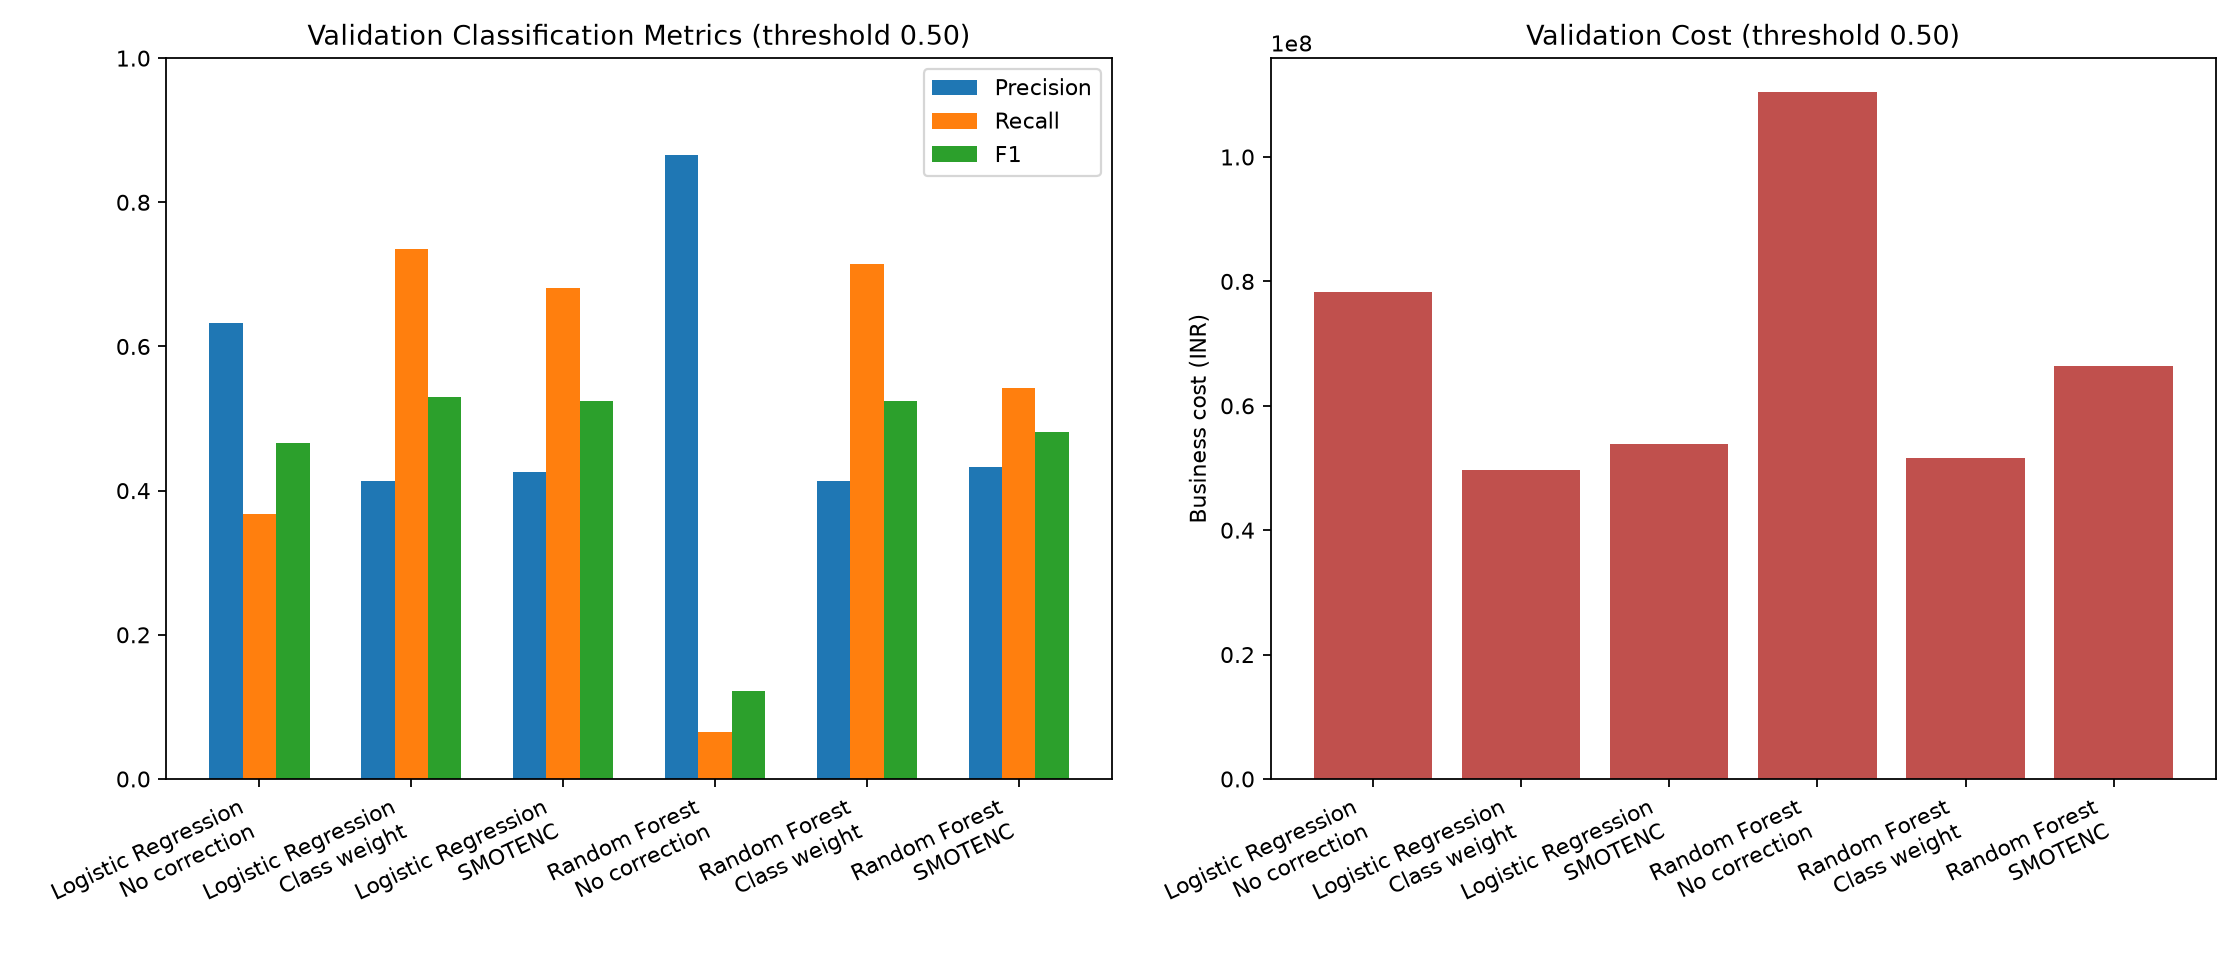

The data file committed next to this chart (first rows):
Strategy, Model, Strategy Model, CV Total Seconds, CV ACCURACY Mean, CV ACCURACY Std, CV PRECISION Mean, CV PRECISION Std, CV RECALL Mean, CV RECALL Std, CV F1 Mean, CV F1 Std, CV ROC_AUC Mean, CV ROC_AUC Std, CV PR_AUC Mean, CV PR_AUC Std, CV Fit Seconds Mean, CV Fit Seconds Std, CV Score Seconds Mean, Validation Fit Seconds, Validation Accuracy, Validation Precision, Validation Recall, Validation F1
No correction, Logistic Regression, Logistic Regression - No correction, 3.41, 0.8488, 0.003438, 0.6685, 0.01669, 0.3743, 0.01379, 0.4798, 0.01413, 0.833, 0.009934, 0.5911, 0.01632, 0.5729, 0.1477, 0.1022, 0.5829, 0.8425, 0.6327, 0.3681, 0.4654
Class weight, Logistic Regression, Logistic Regression - Class weight, 3.22, 0.7586, 0.005561, 0.4173, 0.008806, 0.7454, 0.01948, 0.535, 0.01222, 0.831, 0.009403, 0.5854, 0.01535, 0.5184, 0.01888, 0.1221, 0.5355, 0.7569, 0.414, 0.7354, 0.5298
SMOTENC, Logistic Regression, Logistic Regression - SMOTENC, 22.69, 0.7677, 0.007244, 0.4217, 0.01215, 0.6634, 0.01883, 0.5156, 0.0144, 0.8094, 0.01024, 0.5524, 0.01179, 4.426, 0.3439, 0.1073, 6.78, 0.7694, 0.4255, 0.6811, 0.5238
No correction, Random Forest, Random Forest - No correction, 12.34, 0.8205, 0.001359, 0.9051, 0.05061, 0.0407, 0.006486, 0.07782, 0.01196, 0.8261, 0.006702, 0.5677, 0.01695, 2.267, 0.08591, 0.1949, 3.327, 0.824, 0.8652, 0.06531, 0.1215
Class weight, Random Forest, Random Forest - Class weight, 12.46, 0.7596, 0.005859, 0.416, 0.008863, 0.7185, 0.01437, 0.5269, 0.01078, 0.8238, 0.008904, 0.5523, 0.02422, 2.293, 0.1667, 0.191, 3.279, 0.7578, 0.4132, 0.715, 0.5238
SMOTENC, Random Forest, Random Forest - SMOTENC, 39.56, 0.7797, 0.007975, 0.4281, 0.01641, 0.542, 0.01981, 0.4783, 0.01742, 0.7915, 0.01009, 0.467, 0.01968, 7.701, 0.0666, 0.202, 10.52, 0.7825, 0.433, 0.5428, 0.4817
